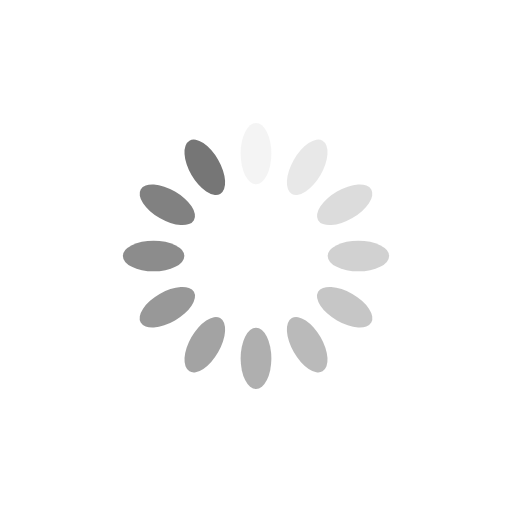
t = 0.00 s
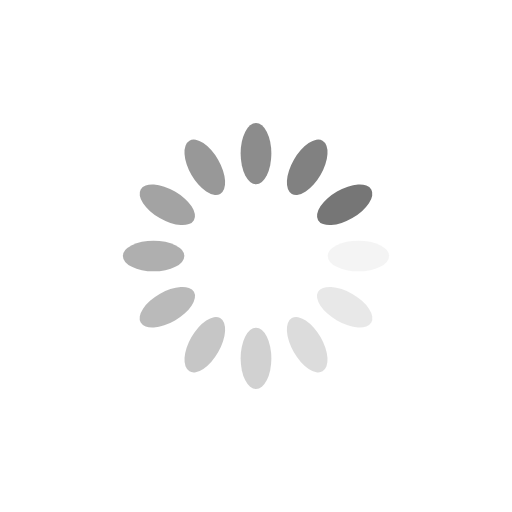
t = 0.25 s
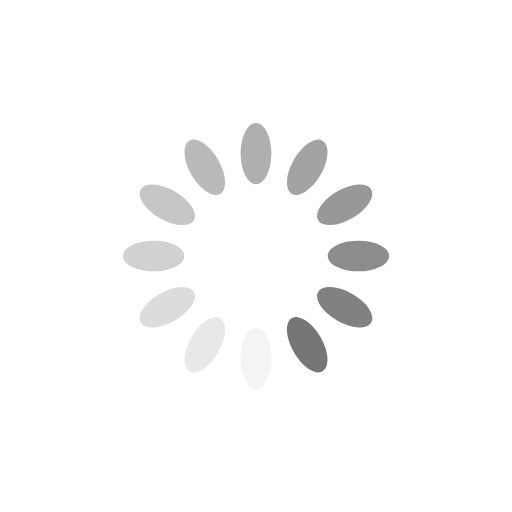
t = 0.50 s
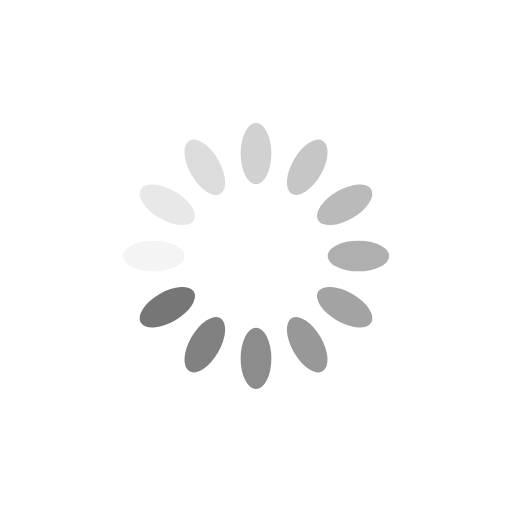
t = 0.75 s

The animated SVG that drew these frames (rendered in a browser with its animation timeline set to each time). Animation: 12 SMIL elements (animate=12); one cycle of 1.00 s, repeats indefinitely.

<?xml version="1.0" encoding="utf-8"?>
<svg xmlns="http://www.w3.org/2000/svg" xmlns:xlink="http://www.w3.org/1999/xlink" style="margin: auto; background: rgb(255, 255, 255); display: block; shape-rendering: auto;" width="200px" height="200px" viewBox="0 0 100 100" preserveAspectRatio="xMidYMid">
<g transform="rotate(0 50 50)">
  <rect x="47" y="24" rx="3" ry="6" width="6" height="12" fill="#767676">
    <animate attributeName="opacity" values="1;0" keyTimes="0;1" dur="1s" begin="-0.9166666666666666s" repeatCount="indefinite"></animate>
  </rect>
</g><g transform="rotate(30 50 50)">
  <rect x="47" y="24" rx="3" ry="6" width="6" height="12" fill="#767676">
    <animate attributeName="opacity" values="1;0" keyTimes="0;1" dur="1s" begin="-0.8333333333333334s" repeatCount="indefinite"></animate>
  </rect>
</g><g transform="rotate(60 50 50)">
  <rect x="47" y="24" rx="3" ry="6" width="6" height="12" fill="#767676">
    <animate attributeName="opacity" values="1;0" keyTimes="0;1" dur="1s" begin="-0.75s" repeatCount="indefinite"></animate>
  </rect>
</g><g transform="rotate(90 50 50)">
  <rect x="47" y="24" rx="3" ry="6" width="6" height="12" fill="#767676">
    <animate attributeName="opacity" values="1;0" keyTimes="0;1" dur="1s" begin="-0.6666666666666666s" repeatCount="indefinite"></animate>
  </rect>
</g><g transform="rotate(120 50 50)">
  <rect x="47" y="24" rx="3" ry="6" width="6" height="12" fill="#767676">
    <animate attributeName="opacity" values="1;0" keyTimes="0;1" dur="1s" begin="-0.5833333333333334s" repeatCount="indefinite"></animate>
  </rect>
</g><g transform="rotate(150 50 50)">
  <rect x="47" y="24" rx="3" ry="6" width="6" height="12" fill="#767676">
    <animate attributeName="opacity" values="1;0" keyTimes="0;1" dur="1s" begin="-0.5s" repeatCount="indefinite"></animate>
  </rect>
</g><g transform="rotate(180 50 50)">
  <rect x="47" y="24" rx="3" ry="6" width="6" height="12" fill="#767676">
    <animate attributeName="opacity" values="1;0" keyTimes="0;1" dur="1s" begin="-0.4166666666666667s" repeatCount="indefinite"></animate>
  </rect>
</g><g transform="rotate(210 50 50)">
  <rect x="47" y="24" rx="3" ry="6" width="6" height="12" fill="#767676">
    <animate attributeName="opacity" values="1;0" keyTimes="0;1" dur="1s" begin="-0.3333333333333333s" repeatCount="indefinite"></animate>
  </rect>
</g><g transform="rotate(240 50 50)">
  <rect x="47" y="24" rx="3" ry="6" width="6" height="12" fill="#767676">
    <animate attributeName="opacity" values="1;0" keyTimes="0;1" dur="1s" begin="-0.25s" repeatCount="indefinite"></animate>
  </rect>
</g><g transform="rotate(270 50 50)">
  <rect x="47" y="24" rx="3" ry="6" width="6" height="12" fill="#767676">
    <animate attributeName="opacity" values="1;0" keyTimes="0;1" dur="1s" begin="-0.16666666666666666s" repeatCount="indefinite"></animate>
  </rect>
</g><g transform="rotate(300 50 50)">
  <rect x="47" y="24" rx="3" ry="6" width="6" height="12" fill="#767676">
    <animate attributeName="opacity" values="1;0" keyTimes="0;1" dur="1s" begin="-0.08333333333333333s" repeatCount="indefinite"></animate>
  </rect>
</g><g transform="rotate(330 50 50)">
  <rect x="47" y="24" rx="3" ry="6" width="6" height="12" fill="#767676">
    <animate attributeName="opacity" values="1;0" keyTimes="0;1" dur="1s" begin="0s" repeatCount="indefinite"></animate>
  </rect>
</g>
<!-- [ldio] generated by https://loading.io/ --></svg>
